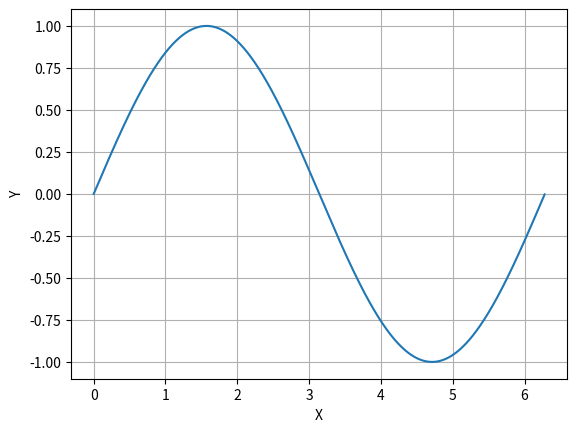

The script that saved this image:
import matplotlib.pylab as plt
from numpy import arange,sin,pi

x=arange(0.0,2*pi,0.01)
y=sin(x)
plt.plot(x,y)
plt.grid(True)
plt.ylabel("Y")
plt.xlabel("X")
plt.show()

